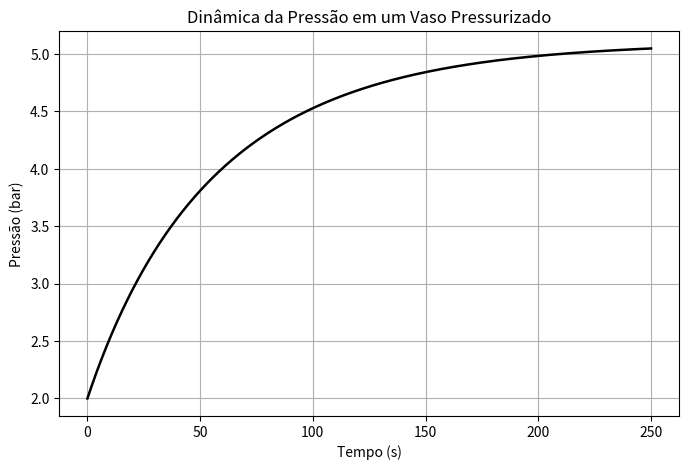

Here is the Python script that generated this plot:
# -*- coding: utf-8 -*-
"""

3.5 Modelagem Computacional da Pressão em um Vaso Pressurizado. - pág. 133

"""
import numpy as np
import pandas as pd
import matplotlib.pyplot as plt

# Parâmetros do vaso
V = 3.0        # volume (m³)
R = 287        # constante dos gases (ar) J/(kg.K)
T = 330        # temperatura absoluta (K)

# Vazões
m_in = 0.5     # kg/s (entrada constante)
Cv = 0.0007    # coeficiente da válvula de saída (ajustado)

# Tempo de simulação
dt = 0.01
tempo = np.arange(0, 250, dt)

# Vetores
P = np.zeros_like(tempo)

P[0] = 2e5     # pressão inicial (Pa)

# Simulação
for i in range(1, len(tempo)):
	P_safe = max(P[i-1], 1.0)  # evita raiz de número negativo
	m_out = Cv * np.sqrt(P_safe)
	dPdt = (R*T/V) * (m_in - m_out)
	P[i] = P[i-1] + dPdt * dt
    
	# pressão não pode ser negativa
	P[i] = max(P[i], 0.0)
tabela_vaso = pd.DataFrame({
	"tempo_s": tempo,
	"pressao_Pa": P,
	"pressao_bar": P/1e5
})
plt.figure(figsize=(8,5))
plt.plot(tempo, P/1e5, color="black", linewidth=1.8)
plt.xlabel("Tempo (s)")
plt.ylabel("Pressão (bar)")
plt.title("Dinâmica da Pressão em um Vaso Pressurizado")
plt.grid(True)
plt.show()
